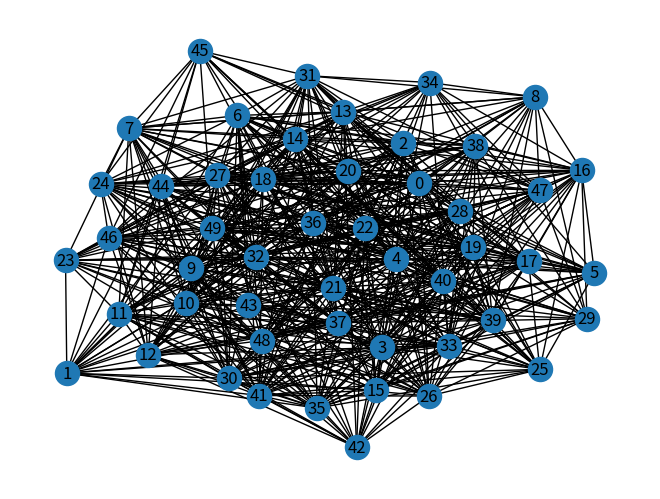

Generate this figure with matplotlib:
#importing the networkx library
import networkx as nx

#importing the matplotlib library for plotting the graph
import matplotlib.pyplot as plt
G= nx.erdos_renyi_graph(50,0.5)
nx.draw(G, with_labels=True)
plt.show()
